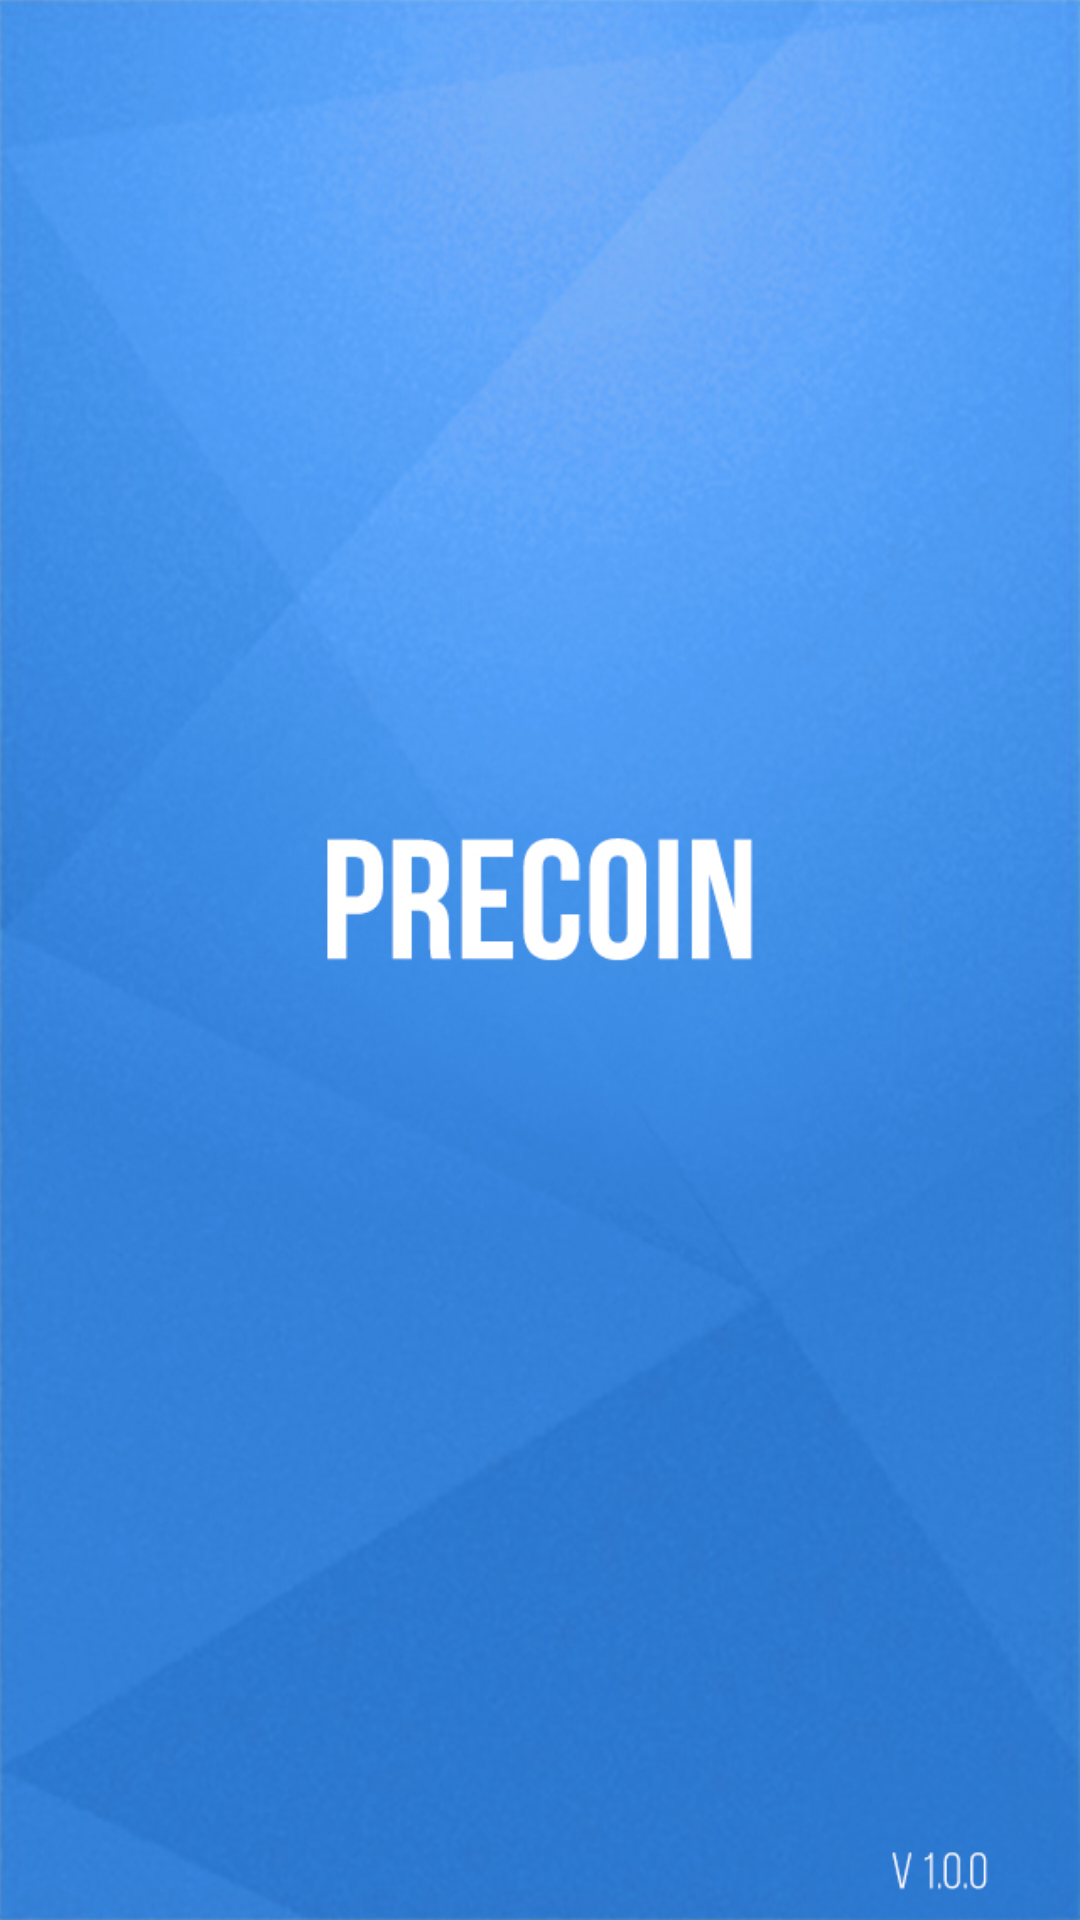

Here is an Android app screen rendered from its layout file. Give the layout XML and the strings, colors and styles it references.
<!-- AndroidManifest.xml: application theme Pug3eyeTheme -->
<!-- res/layout/splashscreen.xml -->
<?xml version="1.0" encoding="utf-8"?>
<LinearLayout xmlns:android="http://schemas.android.com/apk/res/android"
    android:layout_width="fill_parent"
    android:layout_height="fill_parent"
    android:background="@drawable/radialback"
    android:layout_gravity="center"
    android:id="@+id/lin_lay"
    android:gravity="center"
    android:orientation="vertical" >

    <ImageView
        android:layout_width="wrap_content"
        android:layout_height="wrap_content"
        android:id="@+id/logo"
        android:background="@drawable/b_ss" />

</LinearLayout>
<!-- resources referenced by this layout -->
<resources>
  <!-- drawable b_ss: jpg bitmap (drawable, 232142 bytes) -->
  <!-- drawable radialback (drawable) -->
  <?xml version="1.0" encoding="utf-8"?>
  <shape xmlns:android="http://schemas.android.com/apk/res/android" android:shape="rectangle">
  <gradient
      android:startColor="#00cfd2"
      android:endColor="#018486"
      android:gradientRadius="326"
      android:type="radial"/>
  </shape>
  <style name="Pug3eyeTheme" parent="MyMaterialTheme.Base">
  
      </style>
  <style name="MyMaterialTheme.Base" parent="Theme.AppCompat.Light.DarkActionBar">
          <item name="windowNoTitle">true</item>
          <item name="windowActionBar">false</item>
          
          <item name="colorPrimary">#2196F3</item>
          <item name="colorPrimaryDark">#1565C0</item>
          <item name="colorAccent">@color/colorAccent</item>
      </style>
  <color name="colorAccent">#ffff577e</color>
</resources>
